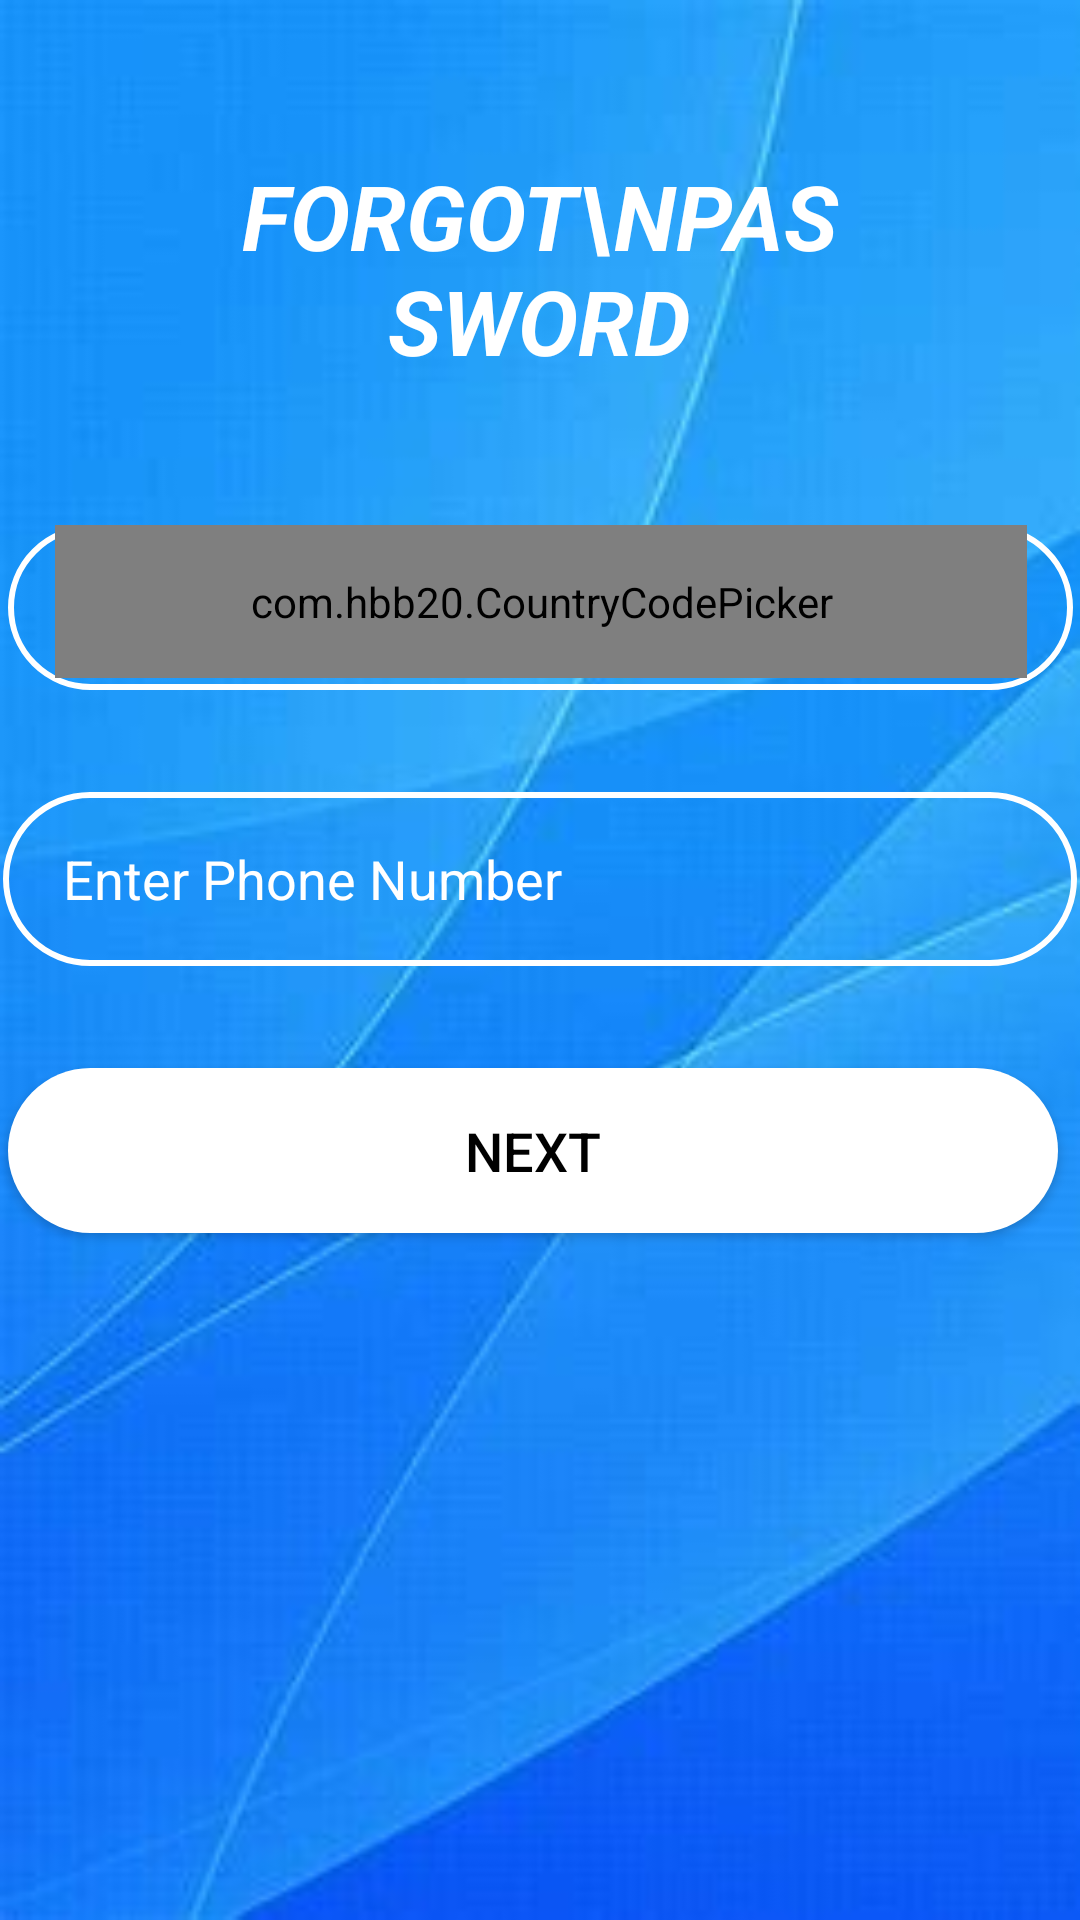

This screen was rendered from an Android layout file. Write that file and the resources it references.
<!-- AndroidManifest.xml: application theme AppTheme -->
<!-- res/layout/activity_forgot_password.xml -->
<?xml version="1.0" encoding="utf-8"?>
<androidx.constraintlayout.widget.ConstraintLayout xmlns:android="http://schemas.android.com/apk/res/android"
    xmlns:app="http://schemas.android.com/apk/res-auto"
    xmlns:tools="http://schemas.android.com/tools"
    android:layout_width="match_parent"
    android:layout_height="match_parent"
    android:background="@drawable/bg1"
    tools:context=".ForgotPassword">

    <TextView
        android:id="@+id/forget_password_title"
        android:layout_width="202dp"
        android:layout_height="69dp"
        android:layout_gravity="center"
        android:layout_marginTop="56dp"
        android:gravity="center"
        android:includeFontPadding="false"
        android:text="Forgot\nPassword"
        android:textAlignment="center"
        android:textAllCaps="true"
        android:textColor="@color/colorWhite"
        android:textSize="30sp"
        android:textStyle="bold|italic"
        app:layout_constraintEnd_toEndOf="parent"
        app:layout_constraintHorizontal_bias="0.497"
        app:layout_constraintStart_toStartOf="parent"
        app:layout_constraintTop_toTopOf="parent" />

    <RelativeLayout
        android:id="@+id/relativeLayout"
        android:layout_width="355dp"
        android:layout_height="55dp"
        android:layout_marginTop="50dp"
        android:background="@drawable/input_bg"
        android:paddingStart="20dp"
        android:paddingLeft="10dp"
        android:paddingEnd="10dp"
        android:paddingRight="10dp"
        app:layout_constraintEnd_toEndOf="parent"
        app:layout_constraintStart_toStartOf="parent"
        app:layout_constraintTop_toBottomOf="@+id/forget_password_title">


    </RelativeLayout>

    <Button
        android:id="@+id/forget_password_next_btn"
        android:layout_width="350dp"
        android:layout_height="55dp"
        android:layout_gravity="center"
        android:layout_marginTop="34dp"
        android:background="@drawable/btn_bg"
        android:onClick="verifyPhoneNumber"
        android:text="Next"
        android:textColor="@color/colorBlack"
        android:textSize="18sp"
        app:layout_constraintEnd_toEndOf="@+id/relativeLayout"
        app:layout_constraintHorizontal_bias="0.0"
        app:layout_constraintStart_toStartOf="@+id/relativeLayout"
        app:layout_constraintTop_toBottomOf="@+id/forget_password_phone_number" />

    <EditText
        android:id="@+id/forget_password_phone_number"
        android:layout_width="358dp"
        android:layout_height="58dp"
        android:layout_marginTop="34dp"
        android:background="@drawable/input_bg"
        android:hint="Enter Phone Number"
        android:paddingStart="20dp"
        android:paddingLeft="10dp"
        android:paddingEnd="10dp"
        android:paddingRight="10dp"
        android:textColor="@color/colorWhite"
        android:textColorHint="@color/colorWhite"
        app:layout_constraintEnd_toEndOf="parent"
        app:layout_constraintHorizontal_bias="0.49"
        app:layout_constraintStart_toStartOf="parent"
        app:layout_constraintTop_toBottomOf="@+id/relativeLayout" />

    <com.hbb20.CountryCodePicker
        android:id="@+id/country_code_picker"
        android:layout_width="324dp"
        android:layout_height="51dp"
        android:padding="7dp"
        app:ccpDialog_searchEditTextTint="@color/colorBlack"
        app:ccpDialog_textColor="@color/colorBlack"
        app:ccp_autoDetectCountry="true"
        app:ccp_showFlag="true"
        app:ccp_showFullName="true"
        app:ccp_showNameCode="true"
        app:layout_constraintEnd_toEndOf="@+id/relativeLayout"
        app:layout_constraintStart_toStartOf="@+id/relativeLayout"
        app:layout_constraintTop_toTopOf="@+id/relativeLayout" />

</androidx.constraintlayout.widget.ConstraintLayout>
<!-- resources referenced by this layout -->
<resources>
  <color name="colorBlack">#000000</color>
  <color name="colorWhite">#FFFFFF</color>
  <!-- drawable bg1: jpg bitmap (drawable-v24, 6921 bytes) -->
  <!-- drawable btn_bg (drawable-v24) -->
  <?xml version="1.0" encoding="utf-8"?>
  <shape xmlns:android="http://schemas.android.com/apk/res/android">
      <solid android:color="@color/colorWhite"/>
      <corners android:radius="60dp"/>
  </shape>
  <!-- drawable input_bg (drawable-v24) -->
  <?xml version="1.0" encoding="utf-8"?>
  <shape xmlns:android="http://schemas.android.com/apk/res/android">
      <stroke android:color="@color/colorWhite" android:width="2dp"/>
      <corners android:radius="50dp"/>
  </shape>
  <style name="AppTheme" parent="Theme.AppCompat.Light.DarkActionBar">
          
          <item name="colorPrimaryDark">@color/colorPrimaryDark</item>
      </style>
  <color name="colorPrimaryDark">#326264</color>
</resources>
